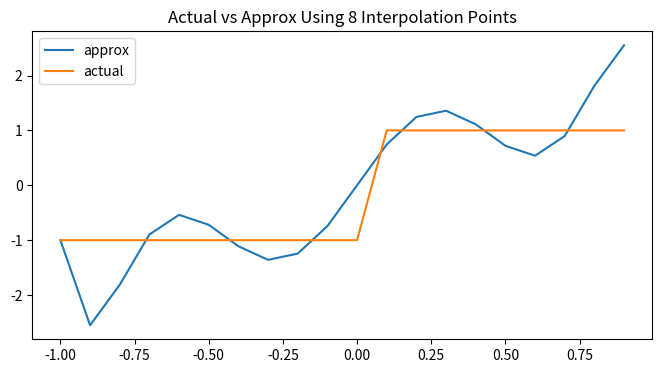
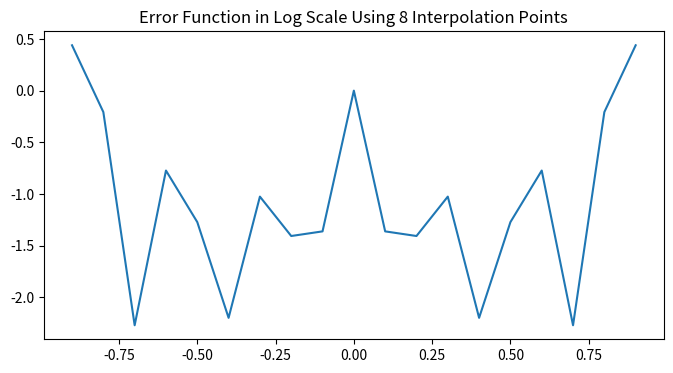
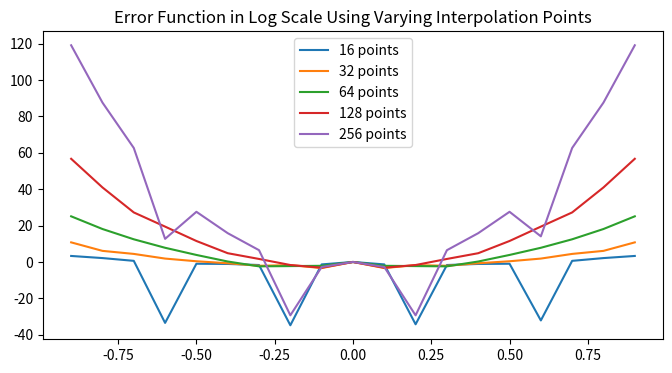

Write the Python code that produced these figures, in order.
import numpy as np
import matplotlib.pyplot as plt

#the actual f function
def f(x):
    if x >= 0:
        return 1
    else: 
        return -1

#function evaluates the Lagrange polynomial using the specified number of nodes   
def interpoly(pts):
    #generating equidistant specified number of nodes in the interval [-1,1]
    x=np.linspace(-1,1,num=pts)
    #values of f corresponding to the nodes
    y=np.array([f(i) for i in x])
    
    #generating points to graph
    graphx=np.arange(-1,1,0.1)
    graphy = np.zeros(graphx.size)
    
    #the loop evaluates the Lagrange polynomial for all generated points
    for a in range(graphx.size):
        for i in range(pts):
            elem=y[i]
            for j in range(pts):
                if i!=j:
                     elem=elem*(graphx[a]-x[j])/(x[i]-x[j])   
            graphy[a]+=elem
    #actual 
    fy=np.array([f(i) for i in graphx])
    
    #absolute value of the error at each point
    err=np.abs(fy-graphy)
    
    #outputs the x values, the poly approx values, actual values, and the error
    return [graphx,graphy,fy,err]

    #plotting f(x) vs p(x)
fig, ax = plt.subplots(figsize=(8, 4))
ax.plot(interpoly(8)[0], interpoly(8)[1],label="approx")
ax.plot(interpoly(8)[0], interpoly(8)[2],label="actual")
plt.legend()
plt.title("Actual vs Approx Using 8 Interpolation Points")
plt.show()

#plotting the error function
fig, ax = plt.subplots(figsize=(8, 4))
ax.plot(interpoly(8)[0], np.log(interpoly(8)[3]))
plt.title("Error Function in Log Scale Using 8 Interpolation Points")
plt.show()

#Plotting the error functions for polynomials with more interpolation points
fig, ax = plt.subplots(figsize=(8, 4))
for i in [16,32,64,128,256]:
    ax.plot(interpoly(i)[0], np.log(interpoly(i)[3]),label="{x} points".format(x=i))
plt.title("Error Function in Log Scale Using Varying Interpolation Points")
plt.legend()
plt.show()
